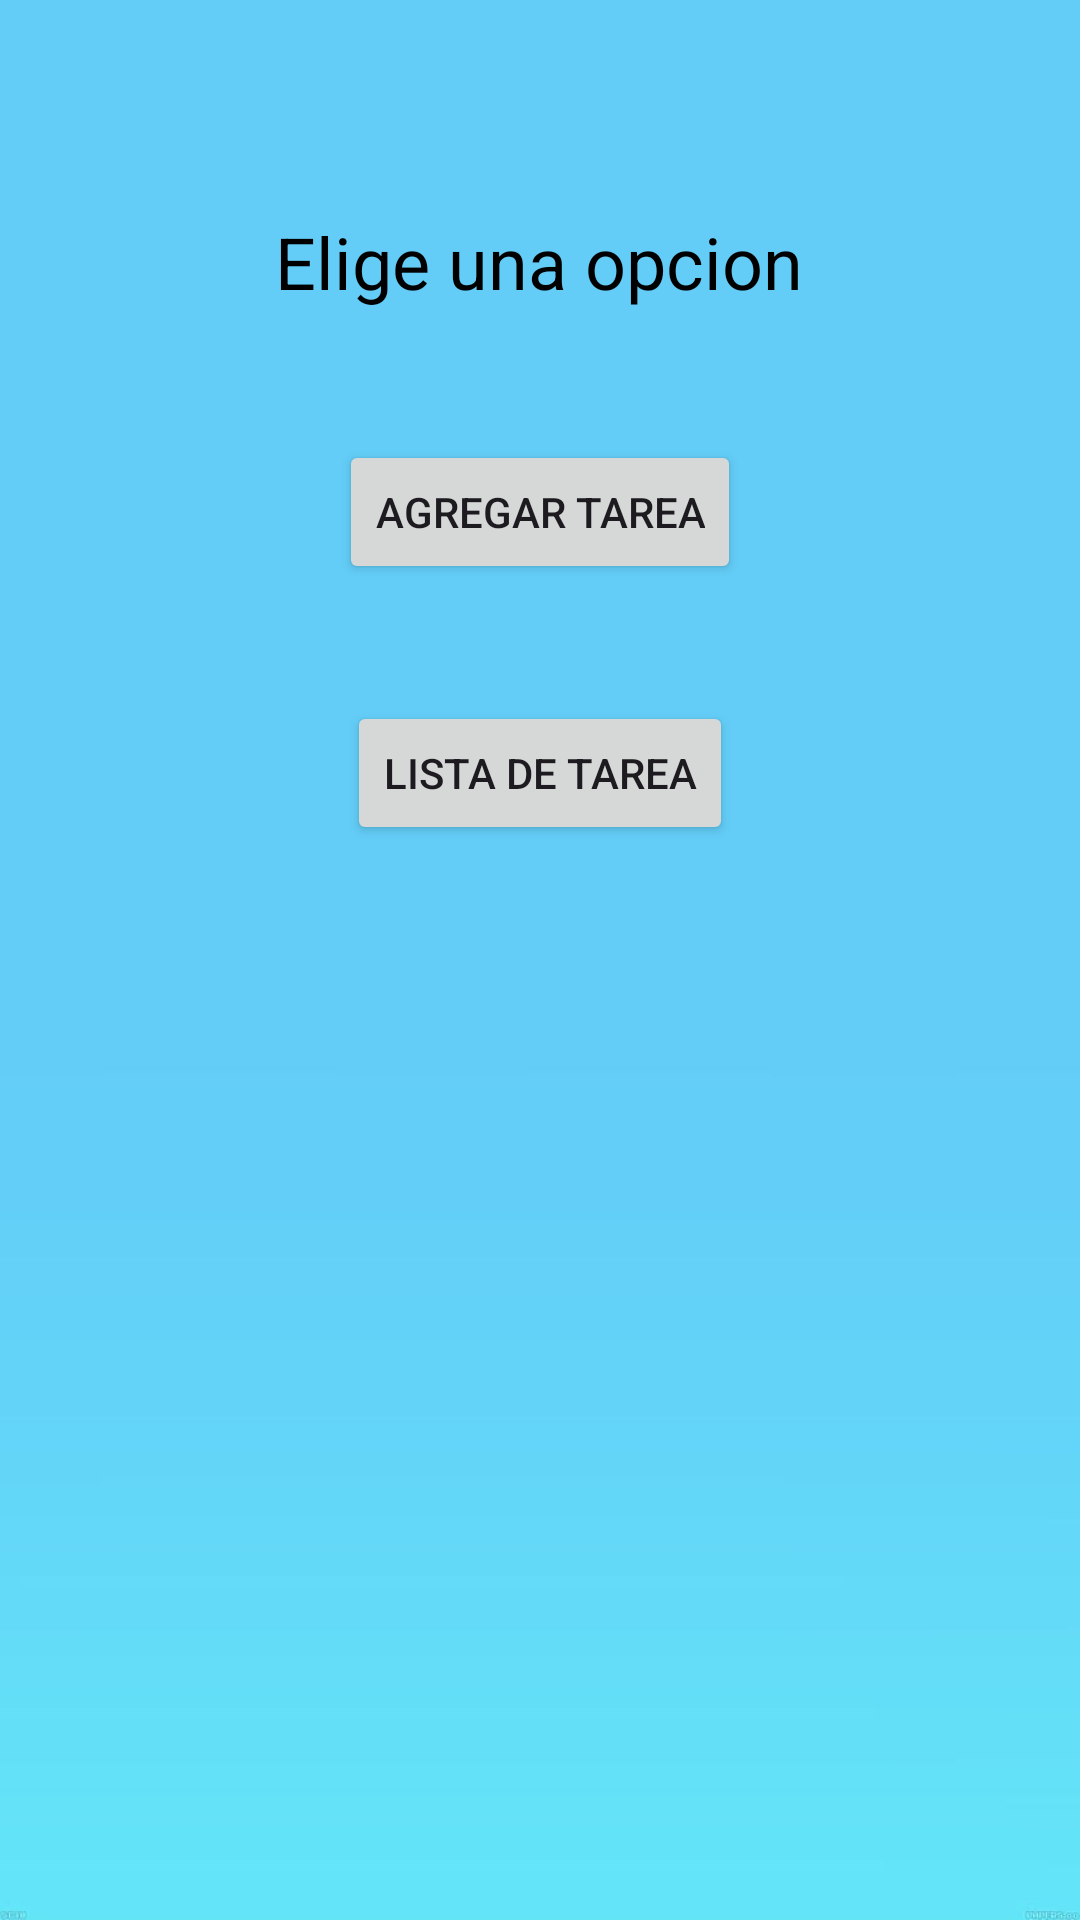

Produce the Android XML layout that renders to this screen, including the resource entries it uses.
<!-- AndroidManifest.xml: application theme Theme.TareaPlus -->
<!-- res/layout/activity_menu_interacion.xml -->
<?xml version="1.0" encoding="utf-8"?>
<androidx.constraintlayout.widget.ConstraintLayout xmlns:android="http://schemas.android.com/apk/res/android"
    xmlns:app="http://schemas.android.com/apk/res-auto"
    xmlns:tools="http://schemas.android.com/tools"
    android:layout_width="match_parent"
    android:layout_height="match_parent"
    android:background="@drawable/fondo4">

    <TextView
        android:id="@+id/textView4"
        android:layout_width="wrap_content"
        android:layout_height="wrap_content"
        android:text="Elige una opcion"
        android:textColor="@color/black"
        android:textSize="24sp"
        app:layout_constraintBottom_toBottomOf="parent"
        app:layout_constraintEnd_toEndOf="parent"
        app:layout_constraintHorizontal_bias="0.498"
        app:layout_constraintStart_toStartOf="parent"
        app:layout_constraintTop_toTopOf="parent"
        app:layout_constraintVertical_bias="0.117" />

    <androidx.constraintlayout.widget.Guideline
        android:id="@+id/guideline6"
        android:layout_width="wrap_content"
        android:layout_height="wrap_content"
        android:orientation="horizontal"
        app:layout_constraintGuide_begin="127dp" />

    <androidx.constraintlayout.widget.Guideline
        android:id="@+id/guideline7"
        android:layout_width="wrap_content"
        android:layout_height="wrap_content"
        android:orientation="horizontal"
        app:layout_constraintGuide_begin="214dp" />

    <androidx.constraintlayout.widget.Guideline
        android:id="@+id/guideline8"
        android:layout_width="wrap_content"
        android:layout_height="wrap_content"
        android:orientation="horizontal"
        app:layout_constraintGuide_begin="301dp" />

    <Button
        android:id="@+id/button2"
        android:layout_width="wrap_content"
        android:layout_height="wrap_content"
        android:text="Agregar Tarea"
        android:onClick="agregarTarea"
        app:layout_constraintBottom_toTopOf="@+id/guideline7"
        app:layout_constraintEnd_toEndOf="parent"
        app:layout_constraintStart_toStartOf="parent"
        app:layout_constraintTop_toTopOf="@+id/guideline6" />

    <Button
        android:id="@+id/button3"
        android:layout_width="wrap_content"
        android:layout_height="wrap_content"
        android:text="Lista de Tarea"
        android:onClick="LeerTarea"
        app:layout_constraintBottom_toTopOf="@+id/guideline8"
        app:layout_constraintEnd_toEndOf="parent"
        app:layout_constraintStart_toStartOf="parent"
        app:layout_constraintTop_toTopOf="@+id/guideline7" />

</androidx.constraintlayout.widget.ConstraintLayout>
<!-- resources referenced by this layout -->
<resources>
  <color name="black">#FF000000</color>
  <!-- drawable fondo4: jpg bitmap (drawable, 6207 bytes) -->
  <style name="Theme.TareaPlus" parent="Base.Theme.TareaPlus" />
  <style name="Base.Theme.TareaPlus" parent="Theme.Material3.DayNight.NoActionBar">
          
          
      </style>
</resources>
